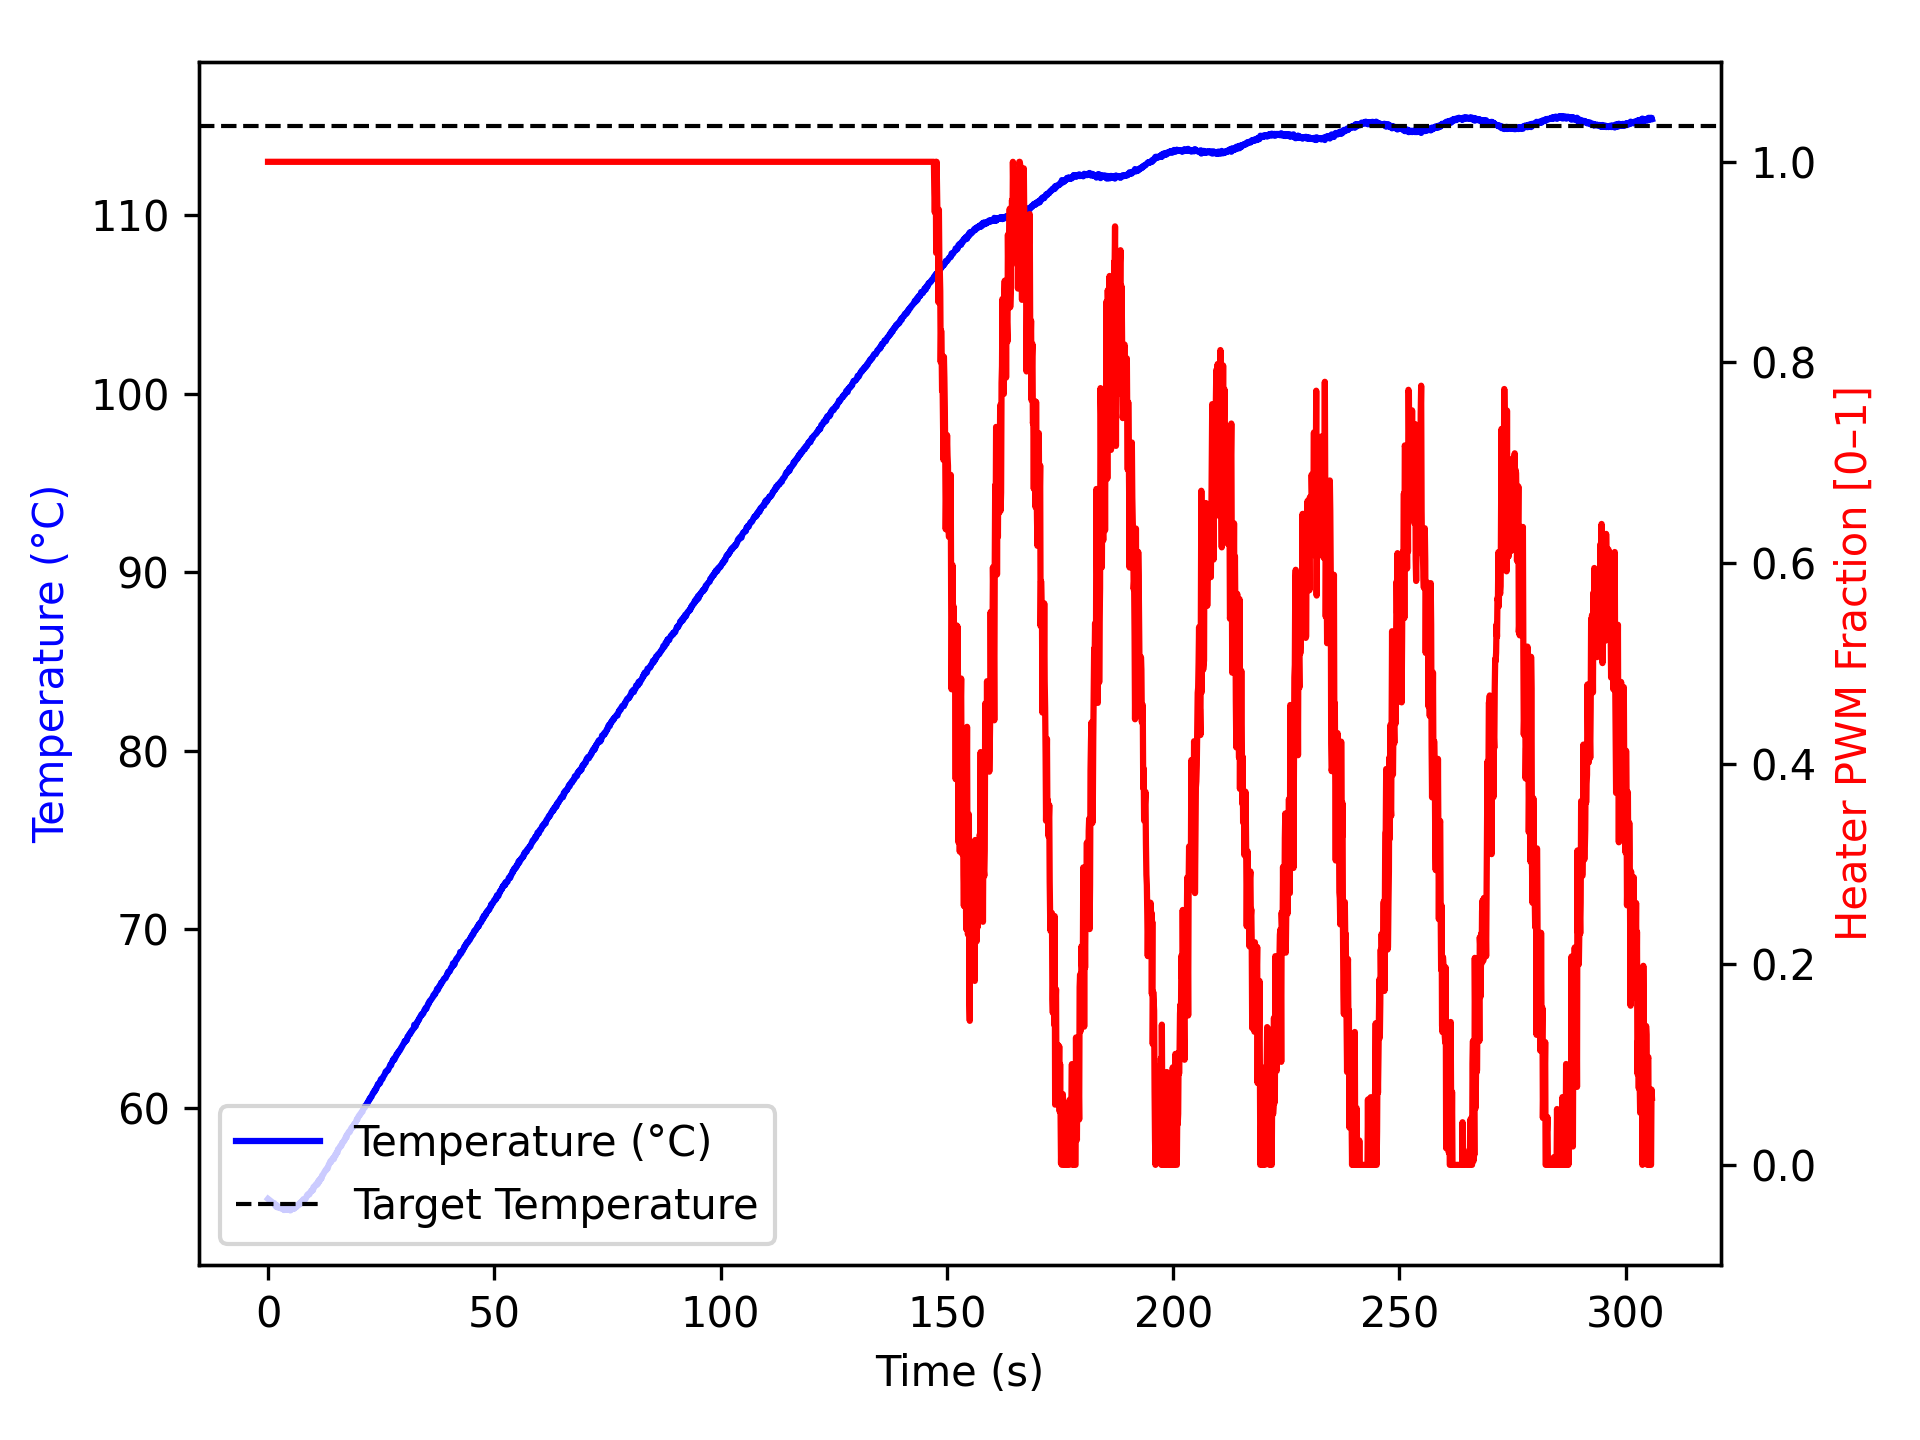

Source data for this figure (header and first rows):
time_ms, temperature, heater
2, 54.9, 1.0
1104, 54.67, 1.0
1204, 54.66, 1.0
1304, 54.65, 1.0
1404, 54.66, 1.0
1505, 54.59, 1.0
1606, 54.52, 1.0
1707, 54.5, 1.0
1809, 54.45, 1.0
1910, 54.55, 1.0
2011, 54.49, 1.0
2113, 54.42, 1.0
2214, 54.45, 1.0
2315, 54.43, 1.0
2416, 54.45, 1.0
2517, 54.43, 1.0
2619, 54.4, 1.0
2720, 54.41, 1.0
2821, 54.37, 1.0
2923, 54.38, 1.0
3023, 54.43, 1.0
3123, 54.4, 1.0
3223, 54.34, 1.0
3323, 54.32, 1.0
3423, 54.32, 1.0
3523, 54.27, 1.0
3623, 54.34, 1.0
3723, 54.36, 1.0
3823, 54.32, 1.0
3923, 54.3, 1.0
4023, 54.3, 1.0
4123, 54.3, 1.0
4223, 54.34, 1.0
4324, 54.28, 1.0
4424, 54.32, 1.0
4524, 54.32, 1.0
4625, 54.3, 1.0
4725, 54.32, 1.0
4825, 54.27, 1.0
4926, 54.25, 1.0
5026, 54.34, 1.0
5126, 54.34, 1.0
5226, 54.32, 1.0
5326, 54.32, 1.0
5426, 54.45, 1.0
5526, 54.34, 1.0
5626, 54.34, 1.0
5726, 54.34, 1.0
5826, 54.37, 1.0
5926, 54.43, 1.0
6026, 54.47, 1.0
6126, 54.48, 1.0
6226, 54.43, 1.0
6326, 54.48, 1.0
6427, 54.49, 1.0
6528, 54.52, 1.0
6630, 54.56, 1.0
6730, 54.56, 1.0
6831, 54.61, 1.0
6932, 54.59, 1.0
... 2,978 more rows
